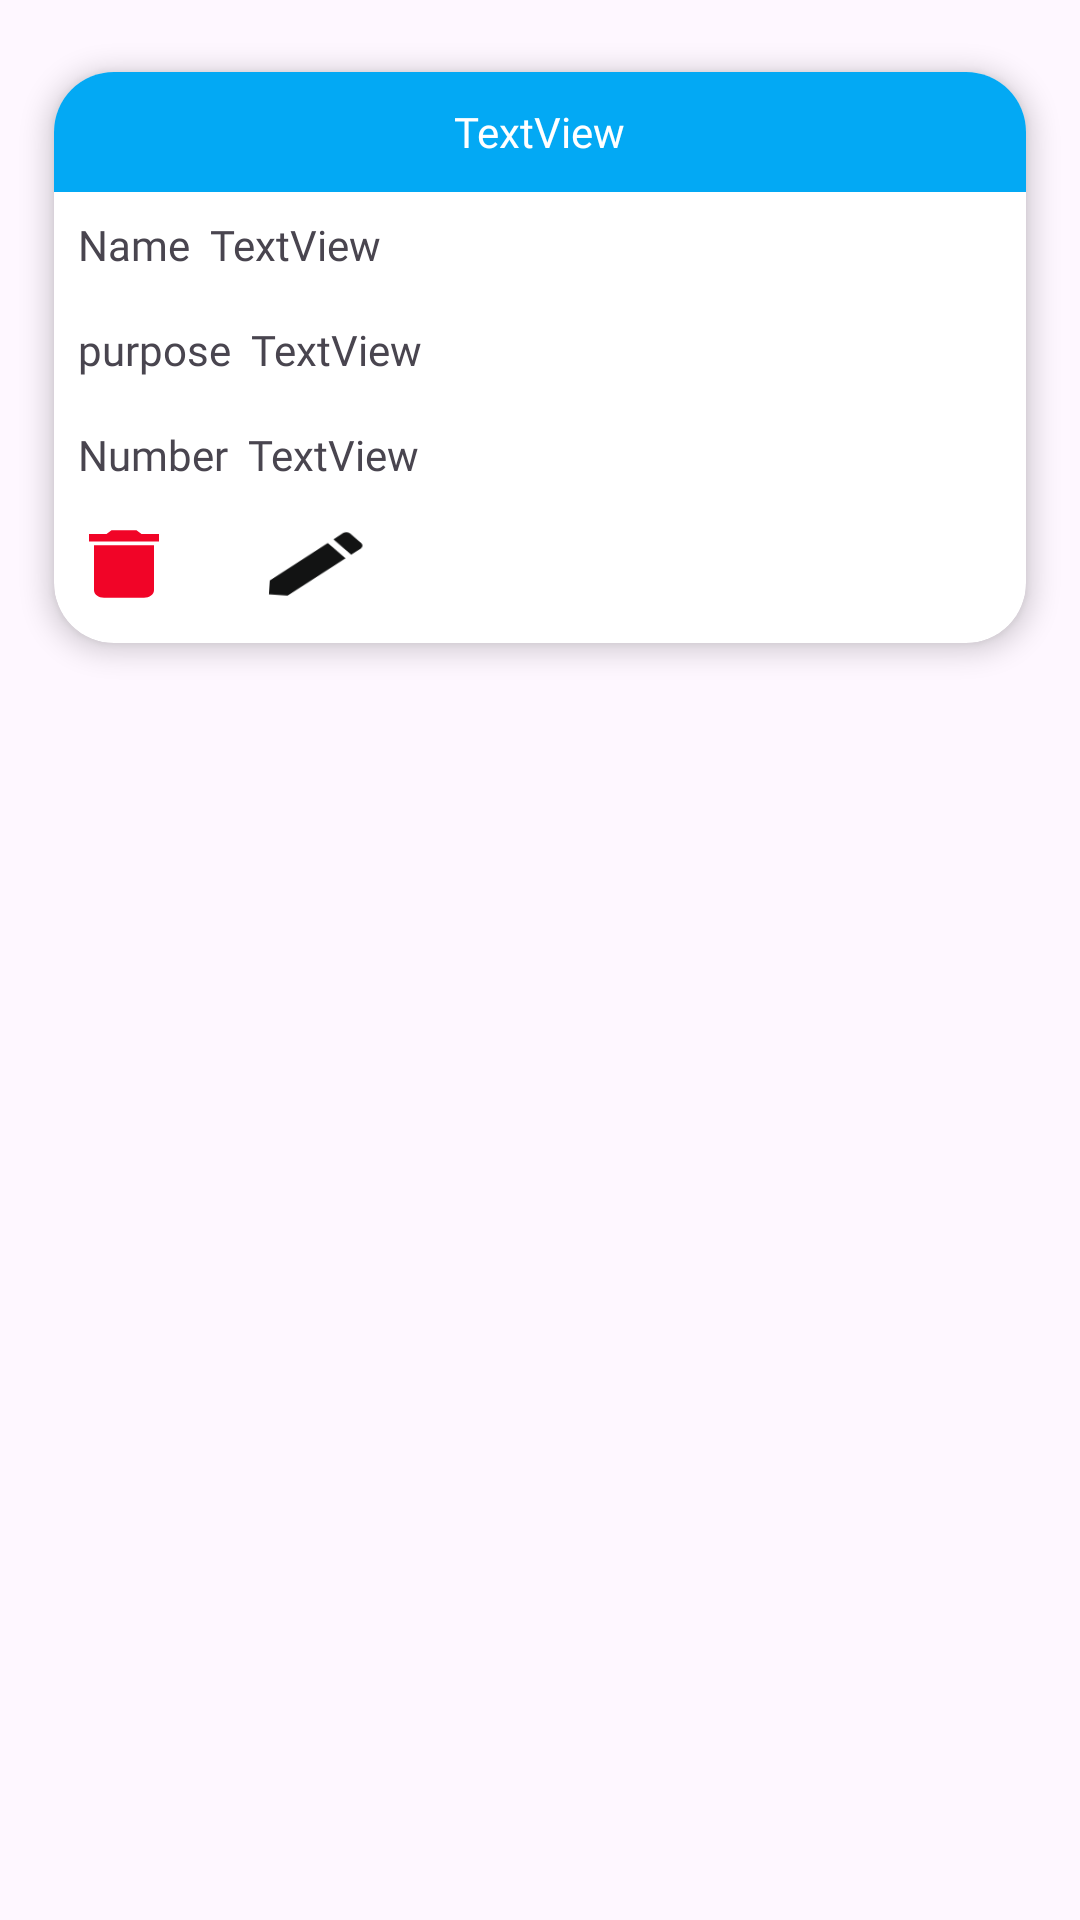

Write the Android layout XML for this screen, with the resource values it uses.
<!-- AndroidManifest.xml: application theme Theme.Seves -->
<!-- res/layout/noteslayout.xml -->
<?xml version="1.0" encoding="utf-8"?>

<RelativeLayout xmlns:android="http://schemas.android.com/apk/res/android"
    xmlns:app="http://schemas.android.com/apk/res-auto"
    xmlns:tools="http://schemas.android.com/tools"
    android:layout_width="match_parent"
    android:layout_height="wrap_content"

    android:layout_margin="20dp"
    >

    <androidx.cardview.widget.CardView
        android:layout_width="700dp"
        android:layout_height="wrap_content"
        android:padding="20px"
        app:cardBackgroundColor="@color/white"
        app:cardCornerRadius="20dp"
        app:cardElevation="5dp"
        app:cardMaxElevation="12dp"
        app:cardPreventCornerOverlap="true"
        app:cardUseCompatPadding="true"
        tools:ignore="MissingConstraints">

        <ScrollView
            android:layout_width="match_parent"
            android:scrollbars="vertical"
            android:layout_height="match_parent">

        <LinearLayout
            android:id="@+id/contain"
            android:scrollbars="vertical"

            android:layout_width="match_parent"
            android:layout_height="800dp"
            android:orientation="vertical"
            tools:ignore="MissingConstraints"
            tools:layout_editor_absoluteX="9dp"
            tools:layout_editor_absoluteY="16dp">

            <LinearLayout
                android:layout_width="match_parent"
                android:layout_height="40dp"
                android:gravity="center"
android:padding="8dp"
                android:background="#03A9F4"
                android:orientation="horizontal"
                android:textAlignment="center">


                <TextView
                    android:id="@+id/title"
                    android:layout_width="wrap_content"
                    android:layout_height="wrap_content"
                    android:fontFamily="@font/all"
                    android:text="TextView"
                    android:textColor="@color/white"
                    tools:ignore="MissingConstraints"
                    tools:layout_editor_absoluteX="40dp"
                    tools:layout_editor_absoluteY="84dp" />
            </LinearLayout>
            <ScrollView
                xmlns:android="http://schemas.android.com/apk/res/android"
                android:layout_width="match_parent"
                android:layout_height="match_parent">
            <LinearLayout
                android:layout_width="match_parent"
                android:padding="4px"
                android:layout_height="wrap_content">

                <TextView

                    android:layout_width="wrap_content"
                    android:layout_height="wrap_content"
                    android:fontFamily="@font/all"
                    android:padding="20px"
                    android:text="Name"

                    tools:ignore="MissingConstraints"
                    tools:layout_editor_absoluteX="65dp"
                    tools:layout_editor_absoluteY="123dp" />

                <TextView
                    android:id="@+id/name"
                    android:layout_width="match_parent"
                    android:layout_height="wrap_content"
                    android:fontFamily="@font/all"
                    android:text="TextView"
                    tools:ignore="MissingConstraints"
                    tools:layout_editor_absoluteX="65dp"
                    tools:layout_editor_absoluteY="123dp" />

            </LinearLayout>
            </ScrollView>

            <ScrollView
                xmlns:android="http://schemas.android.com/apk/res/android"
                android:layout_width="match_parent"
                android:layout_height="match_parent">
            <LinearLayout
                android:layout_width="match_parent"
                android:padding="4px"
                android:layout_height="wrap_content">

                <TextView
                    android:layout_width="wrap_content"
                    android:layout_height="wrap_content"
                    android:fontFamily="@font/all"
                    android:padding="20px"
                    android:text="purpose"
                    tools:ignore="MissingConstraints"
                    tools:layout_editor_absoluteX="65dp"
                    tools:layout_editor_absoluteY="123dp" />

                <TextView
                    android:id="@+id/purpose"
                    android:layout_width="match_parent"
                    android:layout_height="wrap_content"
                    android:fontFamily="@font/all"
                    android:scrollbars="horizontal"
                    android:text="TextView"
                    tools:ignore="MissingConstraints"
                    tools:layout_editor_absoluteX="65dp"
                    tools:layout_editor_absoluteY="123dp" />

            </LinearLayout>
            </ScrollView>

            <ScrollView
                xmlns:android="http://schemas.android.com/apk/res/android"
                android:layout_width="match_parent"
                android:layout_height="match_parent">
            <LinearLayout
                android:layout_width="match_parent"
                android:layout_height="wrap_content"
               android:padding="4px"
                android:orientation="horizontal">

                <TextView

                    android:layout_width="wrap_content"
                    android:layout_height="wrap_content"
                    android:fontFamily="@font/all"
                    android:padding="20px"
                    android:text="Number"
                    tools:ignore="MissingConstraints"
                    tools:layout_editor_absoluteX="144dp"
                    tools:layout_editor_absoluteY="19dp" />

                <TextView
                    android:id="@+id/number"
                    android:layout_width="match_parent"
                    android:layout_height="wrap_content"
                    android:fontFamily="@font/all"
                    android:text="TextView"
                    tools:ignore="MissingConstraints"
                    tools:layout_editor_absoluteX="144dp"
                    tools:layout_editor_absoluteY="19dp" />

            </LinearLayout>
            </ScrollView>


            <LinearLayout
                android:layout_width="match_parent"
                android:layout_height="wrap_content"
                android:padding="10px"
                android:layout_marginTop="2px"
                android:minWidth="80dp"
                android:orientation="horizontal">

                <ImageButton
                    android:id="@+id/delete"
                    android:layout_width="40dp"
                    android:layout_height="30dp"
                    android:layout_marginEnd="8dp"
                    android:layout_marginBottom="8dp"

                    android:background="@drawable/baseline_delete_24"
                    android:clickable="false"
                    android:focusable="false"
                    android:focusableInTouchMode="false"
                    app:layout_constraintBottom_toBottomOf="parent"
                    app:layout_constraintEnd_toStartOf="@+id/edit"
                    app:layout_constraintStart_toStartOf="parent"
                    app:layout_constraintTop_toTopOf="parent" />

                <ImageButton
                    android:id="@+id/edit"
                    android:layout_width="40dp"
                    android:layout_height="30dp"
                    android:layout_marginStart="16dp"
                    android:layout_marginBottom="8dp"
                    android:background="@drawable/baseline_edit_24"

                    android:clickable="false"
                    android:focusable="false"
                    android:focusableInTouchMode="false"
                    android:rotation="4"
                    android:rotationX="-4"
                    app:layout_constraintBottom_toBottomOf="parent"
                    app:layout_constraintStart_toEndOf="@+id/delete"
                    app:layout_constraintTop_toTopOf="parent" />
            </LinearLayout>

        </LinearLayout>
        </ScrollView>
    </androidx.cardview.widget.CardView>


</RelativeLayout>
<!-- resources referenced by this layout -->
<resources>
  <!-- drawable baseline_delete_24 (drawable) -->
  <vector android:height="24dp" android:tint="#F10427"
      android:viewportHeight="24" android:viewportWidth="24"
      android:width="24dp" xmlns:android="http://schemas.android.com/apk/res/android">
      <path android:fillColor="@android:color/white" android:pathData="M6,19c0,1.1 0.9,2 2,2h8c1.1,0 2,-0.9 2,-2V7H6v12zM19,4h-3.5l-1,-1h-5l-1,1H5v2h14V4z"/>
  </vector>
  <!-- drawable baseline_edit_24 (drawable) -->
  <vector android:height="24dp" android:tint="#121313"
      android:viewportHeight="24" android:viewportWidth="24"
      android:width="24dp" xmlns:android="http://schemas.android.com/apk/res/android">
      <path android:fillColor="#C35252" android:pathData="M3,17.25V21h3.75L17.81,9.94l-3.75,-3.75L3,17.25zM20.71,7.04c0.39,-0.39 0.39,-1.02 0,-1.41l-2.34,-2.34c-0.39,-0.39 -1.02,-0.39 -1.41,0l-1.83,1.83 3.75,3.75 1.83,-1.83z"/>
  </vector>
  <style name="Theme.Seves" parent="Base.Theme.Seves" />
  <style name="Base.Theme.Seves" parent="Theme.Material3.DayNight.NoActionBar">
          
          
      </style>
  <!-- not gathered from this repository: default colours our renderer supplied (Android Studio template values) -->
  <color name="white">#FFFFFFFF</color>
</resources>
